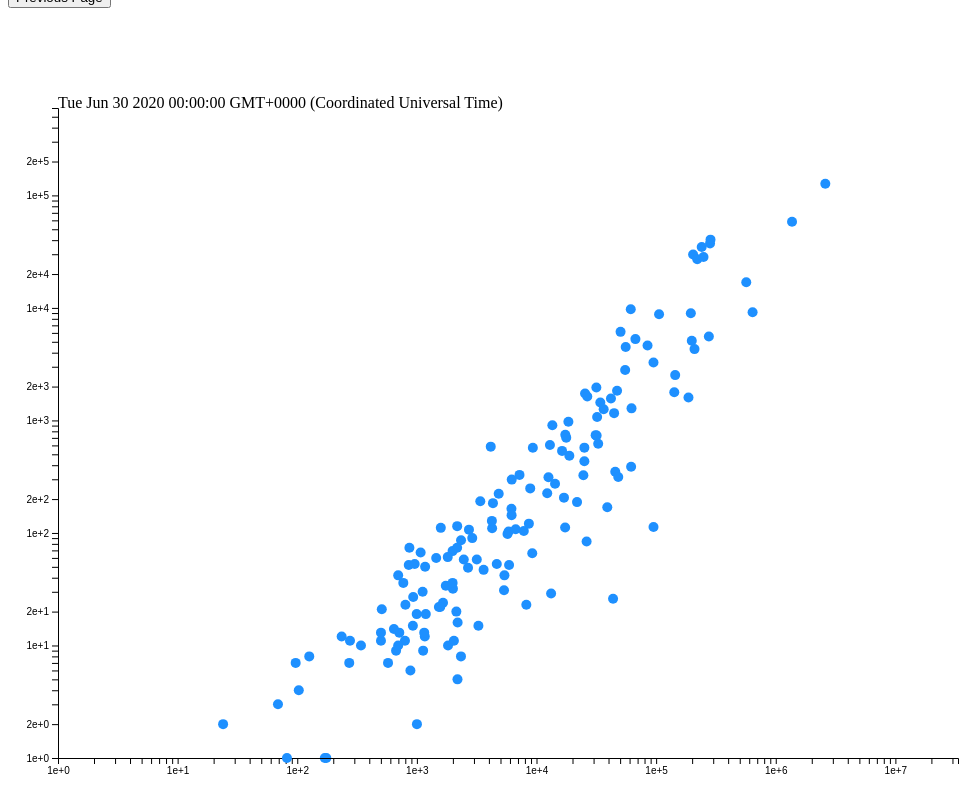
D3 v5 page, settled after 480 driven frames (8 s of simulated time); the page loaded 2 data file(s).



            // Some parameters 
            var g_scatter, g_country;
            const margin = {top: 100, left: 50, bottom: 50, right: 50};
            const svgwidth = d3.select('#mainsvg').attr('width');
            const svgheight = d3.select('#mainsvg').attr('height');
            const innerwidth = svgwidth - margin.left - margin.right;
            const innerheight = svgheight - margin.top - margin.bottom;
            var xScale, yScale;
            const duration = 50; // set the duration of transition to 100ms

            let alldata = [];
            let date_lst = [];
            let country_lst = []

            const tooltip = d3.select('body').append('div')
                .attr('class', 'tooltip')
                .style('opacity', 0)
                .style('position', 'absolute');

            // This is the function for initialization
            const renderInit = function(data){

                let firstday = date_lst[0];
                xScale = d3.scaleLog()
                .domain([1, d3.max(data, d => d.Confirmed[date_lst.length - 1])])
                .range([0, innerwidth]);

                yScale = d3.scaleLog()
                .domain([d3.max(data, d => d.Death[date_lst.length - 1]), 1])
                .range([0, innerheight]);
 
                let xAxis = d3.axisBottom(xScale);
                let yAxis = d3.axisLeft(yScale);

                g_scatter = d3.select('#mainsvg')
                .append('g')
                    .attr('id', 'scatterplot')
                    .attr('transform', `translate(${margin.left}, ${margin.top})`);
                
                g_scatter.append('text')
                .attr('id', 'date_text')
                .text(date_lst[0].toLocaleDateString());

                data = data.filter(d => (d.Confirmed[0] !== 0 && d.Death[0] !== 0))


                g_scatter.selectAll('circle')
                .data(data, d => d.Country)
                .enter()
                .append('circle')
                    .attr('cx', d => xScale(d.Confirmed[0]))
                    .attr('cy', d => yScale(d.Death[0]))
                    .attr('r', 5)
                    .attr('fill', 'dodgerblue')
                    .on('mouseover', function(d){
                        const tiptext = 'Country: ' + d.Country
                        + '<br>' + 'Confirmed: ' + d.Confirmed[0].toString()
                        + '<br>' + 'Death: ' + d.Death[0].toString();
                            // raise the tooltip around the mouse
                        tooltip.html(tiptext)
                        .style('opacity', 1)
                        .style('top', (event.pageY - 30) + 'px')
                        .style('left', (event.pageX) + 'px');

                        d3.select(this)
                        .attr('fill', 'red')
                        .attr('r', 8)
                        .style('opacity', 0.5);
                    })
                    .on('mouseout', function(d){

                        // raise the tooltip around the mouse
                        tooltip.style('opacity', 0);

                        d3.select(this)
                        .attr('fill', 'dodgerblue')
                        .attr('r', 5)
                        .style('opacity', 1);
                    });

            
                let g_xAxis = g_scatter.append('g').call(xAxis)
                .attr('id', 'xaxis')
                .attr('transform', `translate(0, ${innerheight})`);

                let g_yAxis = g_scatter.append('g').call(yAxis)
                .attr('id', 'yaxis')

            }

            const renderUpdate = function(data, date_idx){

                // select the scatter plot
                g_scatter = d3.select('#scatterplot');

                data = data.filter(d => (d.Confirmed[date_idx] !== 0 && d.Death[date_idx] !== 0))

                // update every date
                let circleupdate = g_scatter.selectAll('circle')
                .data(data, d => d.Country); // assign a key for matching when updated
                

                let circleenter = circleupdate.enter()
                .append('circle')
                    .attr('cx', d => xScale(d.Confirmed[date_idx]))
                    .attr('cy', d => yScale(d.Death[date_idx]))
                    .attr('r', 5)
                    .attr('fill', 'dodgerblue');

                
                circleupdate.merge(circleenter)
                .transition().duration(duration)
                .attr('cx', d => xScale(d.Confirmed[date_idx]))
                .attr('cy', d => yScale(d.Death[date_idx]))

                g_scatter.selectAll('circle')
                .on('mouseover', function(d){

                    const tiptext = 'Country: ' + d.Country
                        + '<br>' + 'Confirmed: ' + d.Confirmed[date_idx].toString()
                    + '<br>' + 'Death: ' + d.Death[date_idx].toString();

                    // raise the tooltip around the mouse
                    // AN ISSUE HERE: sometimes the mouse is an arrow, other time the cursor(text selection)
                    // Solution: 1.this is because when mouseout, the text still there just transparent, we should make the text = ''
                    // 2. when mouseover, the text can be wide and high, so the text cover the arrow, we should set the top, left attribute to make the text away from mouse
                    tooltip.html(tiptext)
                    .style('opacity', 1)
                    .style('top', (event.pageY - 100) + 'px')
                    .style('left', (event.pageX - 100) + 'px'); 


                    d3.select(this)
                    .attr('fill', 'red')
                    .attr('r', 8)
                    .style('opacity', 0.5);
                    })
                .on('mouseout', function(d){

                    // raise the tooltip around the mouse
                    tooltip.html('')
                    .style('opacity', 0);

                    d3.select(this)
                    .attr('fill', 'dodgerblue')
                    .attr('r', 5)
                    .style('opacity', 1);
                    })  
                .on('click', function(d){
                    g_scatter.style('visibility', 'hidden');
                    scene3(d.Country);
                });


                g_scatter.selectAll('#date_text').remove();
                g_scatter.append('text')
                .attr('id', 'date_text')
                .text(date_lst[date_idx]);
                    
                            
            }

            async function scene3(country){


                // retrieve the data of the country, we need to reconstruct to make it an array
                let country_rawdata = alldata[country_lst.indexOf(country)];
                let countrydata = [];
                let i;
                for (i = 0; i < country_rawdata.Confirmed.length; i++){
                    let newitem = {'date': date_lst[i], 
                                'confirmed': country_rawdata.Confirmed[i],
                                'death': country_rawdata.Death[i]};
                    countrydata.push(newitem);
                }

                // xscale is for date
                let country_xScale = d3.scaleTime()
                .domain(d3.extent(countrydata, d => d.date))
                .range([0, innerwidth]);

                // yscale is for total confirmed cases in the world
                let country_yScale = d3.scaleLinear()
                .domain([0, d3.max(countrydata, d => d.confirmed)].reverse())
                .range([0, innerheight]);

                // here is another new scale for the bars for display
                let barScale = d3.scaleBand()
                .domain(countrydata.map(d => d.date))
                .range([0, innerwidth]);

                // add the country group
                g_country = d3.select('#mainsvg')
                .append('g')
                    .attr('id', 'g_country')
                    .attr('transform', `translate(${margin.left}, ${margin.top})`);

                g_country.append('text')
                .attr('id', 'country_text')
                .text(country.toString());                    

                let country_xAxis = d3.axisBottom(country_xScale);
                let country_yAxis = d3.axisLeft(country_yScale);

                let g_xAxis = g_country.append('g').call(country_xAxis)
                .attr('id', 'country_xaxis')
                .attr('transform', `translate(0, ${innerheight})`);

                let g_yAxis = g_country.append('g').call(country_yAxis)
                .attr('id', 'country_yaxis');

                let confirmed_linefunc = d3.line()
                .x(d => country_xScale(d.date))
                .y(d => country_yScale(d.confirmed));

                let confirmed_line = g_country.append('path')
                .attr('id', 'confirmed_line')
                .datum(countrydata)
                .attr('d', confirmed_linefunc)
                .attr('stroke', 'steelblue')
                .attr("stroke-width", 1.5)
                .attr("stroke-linejoin", "round")
                .attr("stroke-linecap", "round")
                .attr('fill', 'none')
                .style('opacity', 0.8);

                const tooltip = d3.select('body').append('div')
                    .attr('class', 'tooltip')
                    .style('opacity', 0)
                    .style('position', 'absolute');

                // now what i want is vanoid, when every point relates to a opaque bar for selection
                g_country.selectAll('rect')
                    .data(countrydata)
                    .enter()
                    .append('rect')
                        .attr('x', d => country_xScale(d.date) - 0.49 * barScale.bandwidth())
                        .attr('y', 0)
                        .attr('width', 5 * barScale.bandwidth())
                        .attr('height', innerheight)
                        .attr('fill', 'red')
                        .style('opacity', 0)
                        .on('mouseover', function(d) { // pay attention => can't define this, has be to function(d)
                            d3.select(this)
                            .style('opacity', 0.3);
                            
                            // the text for tooptip: date & total cases
                            const tiptext = 'Date: ' + d.date.toLocaleDateString() + '<br>' + 'Total Cases: ' + d.confirmed.toString();
                            // raise the tooltip around the mouse
                            tooltip.html(tiptext)
                            .style('opacity', 1)
                            .style('top', (event.pageY - 100) + 'px')
                            .style('left', (event.pageX - 100) + 'px');
                            

                        })
                        .on('mouseout', function(d) {
                            d3.select(this)
                            .style('opacity', 0);

                            tooltip.html('')
                            .style('opacity', 0);

                        });
                document.getElementById('switch').onclick = switchfrom3to2;
            };

            async function scene2(){
                
                // Load the confirmed data
                let load_confirmed = await d3.csv("confirmed.csv").then(data => {
                    console.log(data);
                    date_lst = Object.keys(data[0]).slice(3); // store the dates in a list 
                    date_lst = date_lst.map(d => new Date(d));
                    
                    data.forEach(d => {

                        let newcountry = {};
                        newcountry['Confirmed'] = Object.values(d).slice(3).map(d => +(d));
                        newcountry['Country'] = d['Country/Region'];
                        alldata.push(newcountry); //remember push rather than append in js

                    
                    });
                    country_lst = alldata.map(d => d.Country);
                });
                
                // Load the death data
                let load_death = await d3.csv('death.csv').then(data => {
                    let idx = 0;
                    data.forEach(d => {

                        alldata[idx]['Death'] = Object.values(d).slice(3).map(d => +(d));
                        idx += 1;

                    });
                });

                renderInit(alldata);
                let idx = 1;

                let interval = setInterval(() => {
                    if (idx >= date_lst.length){
                        clearInterval(interval);
                    }
                    else{
                        renderUpdate(alldata, idx);
                        idx += 1;
                        console.log(date_lst[idx])
                    }
                    
    
                }, duration);


            };

            const switchfrom3to2 = function(){
                g_scatter.style('visibility', 'visible');
                g_country.style('visibility', 'hidden');
                document.getElementById('switch').onclick = function(){location.href='scene1_timeline.html'};
                
            };
            
            scene2();

            
        

### data: confirmed.csv
Country/Region, Lat, Long, 2020/1/22, 2020/1/23, 2020/1/24, 2020/1/25, 2020/1/26, 2020/1/27, 2020/1/28, 2020/1/29, 2020/1/30, 2020/1/31, 2020/2/1, 2020/2/2, 2020/2/3, 2020/2/4, 2020/2/5, 2020/2/6, 2020/2/7, 2020/2/8, 2020/2/9, 2020/2/10, 2020/2/11
Afghanistan, 33.94, 67.71, 0, 0, 0, 0, 0, 0, 0, 0, 0, 0, 0, 0, 0, 0, 0, 0, 0, 0, 0, 0, 0
Albania, 41.15, 20.17, 0, 0, 0, 0, 0, 0, 0, 0, 0, 0, 0, 0, 0, 0, 0, 0, 0, 0, 0, 0, 0
Algeria, 28.03, 1.66, 0, 0, 0, 0, 0, 0, 0, 0, 0, 0, 0, 0, 0, 0, 0, 0, 0, 0, 0, 0, 0
Andorra, 42.51, 1.522, 0, 0, 0, 0, 0, 0, 0, 0, 0, 0, 0, 0, 0, 0, 0, 0, 0, 0, 0, 0, 0
Angola, -11.2, 17.87, 0, 0, 0, 0, 0, 0, 0, 0, 0, 0, 0, 0, 0, 0, 0, 0, 0, 0, 0, 0, 0
Antigua and Barbuda, 17.06, -61.8, 0, 0, 0, 0, 0, 0, 0, 0, 0, 0, 0, 0, 0, 0, 0, 0, 0, 0, 0, 0, 0
Argentina, -38.42, -63.62, 0, 0, 0, 0, 0, 0, 0, 0, 0, 0, 0, 0, 0, 0, 0, 0, 0, 0, 0, 0, 0
Armenia, 40.07, 45.04, 0, 0, 0, 0, 0, 0, 0, 0, 0, 0, 0, 0, 0, 0, 0, 0, 0, 0, 0, 0, 0
Australia, -256.9, 1131, 0, 0, 0, 0, 4, 5, 5, 6, 9, 9, 12, 12, 12, 13, 13, 14, 15, 15, 15, 15, 15
Austria, 47.52, 14.55, 0, 0, 0, 0, 0, 0, 0, 0, 0, 0, 0, 0, 0, 0, 0, 0, 0, 0, 0, 0, 0
Azerbaijan, 40.14, 47.58, 0, 0, 0, 0, 0, 0, 0, 0, 0, 0, 0, 0, 0, 0, 0, 0, 0, 0, 0, 0, 0
Bahrain, 26.03, 50.55, 0, 0, 0, 0, 0, 0, 0, 0, 0, 0, 0, 0, 0, 0, 0, 0, 0, 0, 0, 0, 0
Bangladesh, 23.68, 90.36, 0, 0, 0, 0, 0, 0, 0, 0, 0, 0, 0, 0, 0, 0, 0, 0, 0, 0, 0, 0, 0
Barbados, 13.19, -59.54, 0, 0, 0, 0, 0, 0, 0, 0, 0, 0, 0, 0, 0, 0, 0, 0, 0, 0, 0, 0, 0
Belarus, 53.71, 27.95, 0, 0, 0, 0, 0, 0, 0, 0, 0, 0, 0, 0, 0, 0, 0, 0, 0, 0, 0, 0, 0
Belgium, 50.83, 4.47, 0, 0, 0, 0, 0, 0, 0, 0, 0, 0, 0, 0, 0, 1, 1, 1, 1, 1, 1, 1, 1
Belize, 17.19, -88.5, 0, 0, 0, 0, 0, 0, 0, 0, 0, 0, 0, 0, 0, 0, 0, 0, 0, 0, 0, 0, 0
Benin, 9.308, 2.316, 0, 0, 0, 0, 0, 0, 0, 0, 0, 0, 0, 0, 0, 0, 0, 0, 0, 0, 0, 0, 0
Bhutan, 27.51, 90.43, 0, 0, 0, 0, 0, 0, 0, 0, 0, 0, 0, 0, 0, 0, 0, 0, 0, 0, 0, 0, 0
Bolivia, -16.29, -63.59, 0, 0, 0, 0, 0, 0, 0, 0, 0, 0, 0, 0, 0, 0, 0, 0, 0, 0, 0, 0, 0
Bosnia and Herzegovina, 43.92, 17.68, 0, 0, 0, 0, 0, 0, 0, 0, 0, 0, 0, 0, 0, 0, 0, 0, 0, 0, 0, 0, 0
Botswana, -22.33, 24.68, 0, 0, 0, 0, 0, 0, 0, 0, 0, 0, 0, 0, 0, 0, 0, 0, 0, 0, 0, 0, 0
Brazil, -14.23, -51.93, 0, 0, 0, 0, 0, 0, 0, 0, 0, 0, 0, 0, 0, 0, 0, 0, 0, 0, 0, 0, 0
Bulgaria, 42.73, 25.49, 0, 0, 0, 0, 0, 0, 0, 0, 0, 0, 0, 0, 0, 0, 0, 0, 0, 0, 0, 0, 0
Burkina Faso, 12.24, -1.562, 0, 0, 0, 0, 0, 0, 0, 0, 0, 0, 0, 0, 0, 0, 0, 0, 0, 0, 0, 0, 0
Burundi, -3.373, 29.92, 0, 0, 0, 0, 0, 0, 0, 0, 0, 0, 0, 0, 0, 0, 0, 0, 0, 0, 0, 0, 0
Cabo Verde, 16.54, -23.04, 0, 0, 0, 0, 0, 0, 0, 0, 0, 0, 0, 0, 0, 0, 0, 0, 0, 0, 0, 0, 0
Cambodia, 11.55, 104.9, 0, 0, 0, 0, 0, 1, 1, 1, 1, 1, 1, 1, 1, 1, 1, 1, 1, 1, 1, 1, 1
Cameroon, 3.848, 11.5, 0, 0, 0, 0, 0, 0, 0, 0, 0, 0, 0, 0, 0, 0, 0, 0, 0, 0, 0, 0, 0
Canada, 708.9, -1203, 0, 0, 0, 0, 1, 1, 2, 2, 2, 4, 4, 4, 4, 4, 5, 5, 7, 7, 7, 7, 7
Central African Republic, 6.611, 20.94, 0, 0, 0, 0, 0, 0, 0, 0, 0, 0, 0, 0, 0, 0, 0, 0, 0, 0, 0, 0, 0
Chad, 15.45, 18.73, 0, 0, 0, 0, 0, 0, 0, 0, 0, 0, 0, 0, 0, 0, 0, 0, 0, 0, 0, 0, 0
Chile, -35.68, -71.54, 0, 0, 0, 0, 0, 0, 0, 0, 0, 0, 0, 0, 0, 0, 0, 0, 0, 0, 0, 0, 0
China, 1085, 3689, 548, 643, 920, 1406, 2075, 2877, 5509, 6087, 8141, 9802, 11891, 16630, 19716, 23707, 27440, 30587, 34110, 36814, 39829, 42354, 44386
Colombia, 4.571, -74.3, 0, 0, 0, 0, 0, 0, 0, 0, 0, 0, 0, 0, 0, 0, 0, 0, 0, 0, 0, 0, 0
Comoros, -11.65, 43.33, 0, 0, 0, 0, 0, 0, 0, 0, 0, 0, 0, 0, 0, 0, 0, 0, 0, 0, 0, 0, 0
Costa Rica, 9.749, -83.75, 0, 0, 0, 0, 0, 0, 0, 0, 0, 0, 0, 0, 0, 0, 0, 0, 0, 0, 0, 0, 0
Cote d'Ivoire, 7.54, -5.547, 0, 0, 0, 0, 0, 0, 0, 0, 0, 0, 0, 0, 0, 0, 0, 0, 0, 0, 0, 0, 0
Croatia, 45.1, 15.2, 0, 0, 0, 0, 0, 0, 0, 0, 0, 0, 0, 0, 0, 0, 0, 0, 0, 0, 0, 0, 0
Cuba, 21.52, -77.78, 0, 0, 0, 0, 0, 0, 0, 0, 0, 0, 0, 0, 0, 0, 0, 0, 0, 0, 0, 0, 0
Cyprus, 35.13, 33.43, 0, 0, 0, 0, 0, 0, 0, 0, 0, 0, 0, 0, 0, 0, 0, 0, 0, 0, 0, 0, 0
Denmark, 189.9, -40.01, 0, 0, 0, 0, 0, 0, 0, 0, 0, 0, 0, 0, 0, 0, 0, 0, 0, 0, 0, 0, 0
Djibouti, 11.83, 42.59, 0, 0, 0, 0, 0, 0, 0, 0, 0, 0, 0, 0, 0, 0, 0, 0, 0, 0, 0, 0, 0
Dominica, 15.41, -61.37, 0, 0, 0, 0, 0, 0, 0, 0, 0, 0, 0, 0, 0, 0, 0, 0, 0, 0, 0, 0, 0
Dominican Republic, 18.74, -70.16, 0, 0, 0, 0, 0, 0, 0, 0, 0, 0, 0, 0, 0, 0, 0, 0, 0, 0, 0, 0, 0
Ecuador, -1.831, -78.18, 0, 0, 0, 0, 0, 0, 0, 0, 0, 0, 0, 0, 0, 0, 0, 0, 0, 0, 0, 0, 0
El Salvador, 13.79, -88.9, 0, 0, 0, 0, 0, 0, 0, 0, 0, 0, 0, 0, 0, 0, 0, 0, 0, 0, 0, 0, 0
Equatorial Guinea, 1.651, 10.27, 0, 0, 0, 0, 0, 0, 0, 0, 0, 0, 0, 0, 0, 0, 0, 0, 0, 0, 0, 0, 0
Eritrea, 15.18, 39.78, 0, 0, 0, 0, 0, 0, 0, 0, 0, 0, 0, 0, 0, 0, 0, 0, 0, 0, 0, 0, 0
Estonia, 58.6, 25.01, 0, 0, 0, 0, 0, 0, 0, 0, 0, 0, 0, 0, 0, 0, 0, 0, 0, 0, 0, 0, 0
Eswatini, -26.52, 31.47, 0, 0, 0, 0, 0, 0, 0, 0, 0, 0, 0, 0, 0, 0, 0, 0, 0, 0, 0, 0, 0
Ethiopia, 9.145, 40.49, 0, 0, 0, 0, 0, 0, 0, 0, 0, 0, 0, 0, 0, 0, 0, 0, 0, 0, 0, 0, 0
Fiji, -17.71, 178.1, 0, 0, 0, 0, 0, 0, 0, 0, 0, 0, 0, 0, 0, 0, 0, 0, 0, 0, 0, 0, 0
Finland, 61.92, 25.75, 0, 0, 0, 0, 0, 0, 0, 1, 1, 1, 1, 1, 1, 1, 1, 1, 1, 1, 1, 1, 1
France, 77.1, -118.1, 0, 0, 2, 3, 3, 3, 4, 5, 5, 5, 6, 6, 6, 6, 6, 6, 6, 11, 11, 11, 11
Gabon, -0.8037, 11.61, 0, 0, 0, 0, 0, 0, 0, 0, 0, 0, 0, 0, 0, 0, 0, 0, 0, 0, 0, 0, 0
Georgia, 42.32, 43.36, 0, 0, 0, 0, 0, 0, 0, 0, 0, 0, 0, 0, 0, 0, 0, 0, 0, 0, 0, 0, 0
Germany, 51.17, 10.45, 0, 0, 0, 0, 0, 1, 4, 4, 4, 5, 8, 10, 12, 12, 12, 12, 13, 13, 14, 14, 16
Ghana, 7.947, -1.023, 0, 0, 0, 0, 0, 0, 0, 0, 0, 0, 0, 0, 0, 0, 0, 0, 0, 0, 0, 0, 0
Greece, 39.07, 21.82, 0, 0, 0, 0, 0, 0, 0, 0, 0, 0, 0, 0, 0, 0, 0, 0, 0, 0, 0, 0, 0
... 109 more rows

### data: death.csv
Country/Region, Lat, Long, 2020/1/22, 2020/1/23, 2020/1/24, 2020/1/25, 2020/1/26, 2020/1/27, 2020/1/28, 2020/1/29, 2020/1/30, 2020/1/31, 2020/2/1, 2020/2/2, 2020/2/3, 2020/2/4, 2020/2/5, 2020/2/6, 2020/2/7, 2020/2/8, 2020/2/9, 2020/2/10, 2020/2/11
Afghanistan, 33.94, 67.71, 0, 0, 0, 0, 0, 0, 0, 0, 0, 0, 0, 0, 0, 0, 0, 0, 0, 0, 0, 0, 0
Albania, 41.15, 20.17, 0, 0, 0, 0, 0, 0, 0, 0, 0, 0, 0, 0, 0, 0, 0, 0, 0, 0, 0, 0, 0
Algeria, 28.03, 1.66, 0, 0, 0, 0, 0, 0, 0, 0, 0, 0, 0, 0, 0, 0, 0, 0, 0, 0, 0, 0, 0
Andorra, 42.51, 1.522, 0, 0, 0, 0, 0, 0, 0, 0, 0, 0, 0, 0, 0, 0, 0, 0, 0, 0, 0, 0, 0
Angola, -11.2, 17.87, 0, 0, 0, 0, 0, 0, 0, 0, 0, 0, 0, 0, 0, 0, 0, 0, 0, 0, 0, 0, 0
Antigua and Barbuda, 17.06, -61.8, 0, 0, 0, 0, 0, 0, 0, 0, 0, 0, 0, 0, 0, 0, 0, 0, 0, 0, 0, 0, 0
Argentina, -38.42, -63.62, 0, 0, 0, 0, 0, 0, 0, 0, 0, 0, 0, 0, 0, 0, 0, 0, 0, 0, 0, 0, 0
Armenia, 40.07, 45.04, 0, 0, 0, 0, 0, 0, 0, 0, 0, 0, 0, 0, 0, 0, 0, 0, 0, 0, 0, 0, 0
Australia, -256.9, 1131, 0, 0, 0, 0, 0, 0, 0, 0, 0, 0, 0, 0, 0, 0, 0, 0, 0, 0, 0, 0, 0
Austria, 47.52, 14.55, 0, 0, 0, 0, 0, 0, 0, 0, 0, 0, 0, 0, 0, 0, 0, 0, 0, 0, 0, 0, 0
Azerbaijan, 40.14, 47.58, 0, 0, 0, 0, 0, 0, 0, 0, 0, 0, 0, 0, 0, 0, 0, 0, 0, 0, 0, 0, 0
Bahrain, 26.03, 50.55, 0, 0, 0, 0, 0, 0, 0, 0, 0, 0, 0, 0, 0, 0, 0, 0, 0, 0, 0, 0, 0
Bangladesh, 23.68, 90.36, 0, 0, 0, 0, 0, 0, 0, 0, 0, 0, 0, 0, 0, 0, 0, 0, 0, 0, 0, 0, 0
Barbados, 13.19, -59.54, 0, 0, 0, 0, 0, 0, 0, 0, 0, 0, 0, 0, 0, 0, 0, 0, 0, 0, 0, 0, 0
Belarus, 53.71, 27.95, 0, 0, 0, 0, 0, 0, 0, 0, 0, 0, 0, 0, 0, 0, 0, 0, 0, 0, 0, 0, 0
Belgium, 50.83, 4.47, 0, 0, 0, 0, 0, 0, 0, 0, 0, 0, 0, 0, 0, 0, 0, 0, 0, 0, 0, 0, 0
Belize, 17.19, -88.5, 0, 0, 0, 0, 0, 0, 0, 0, 0, 0, 0, 0, 0, 0, 0, 0, 0, 0, 0, 0, 0
Benin, 9.308, 2.316, 0, 0, 0, 0, 0, 0, 0, 0, 0, 0, 0, 0, 0, 0, 0, 0, 0, 0, 0, 0, 0
Bhutan, 27.51, 90.43, 0, 0, 0, 0, 0, 0, 0, 0, 0, 0, 0, 0, 0, 0, 0, 0, 0, 0, 0, 0, 0
Bolivia, -16.29, -63.59, 0, 0, 0, 0, 0, 0, 0, 0, 0, 0, 0, 0, 0, 0, 0, 0, 0, 0, 0, 0, 0
Bosnia and Herzegovina, 43.92, 17.68, 0, 0, 0, 0, 0, 0, 0, 0, 0, 0, 0, 0, 0, 0, 0, 0, 0, 0, 0, 0, 0
Botswana, -22.33, 24.68, 0, 0, 0, 0, 0, 0, 0, 0, 0, 0, 0, 0, 0, 0, 0, 0, 0, 0, 0, 0, 0
Brazil, -14.23, -51.93, 0, 0, 0, 0, 0, 0, 0, 0, 0, 0, 0, 0, 0, 0, 0, 0, 0, 0, 0, 0, 0
Bulgaria, 42.73, 25.49, 0, 0, 0, 0, 0, 0, 0, 0, 0, 0, 0, 0, 0, 0, 0, 0, 0, 0, 0, 0, 0
Burkina Faso, 12.24, -1.562, 0, 0, 0, 0, 0, 0, 0, 0, 0, 0, 0, 0, 0, 0, 0, 0, 0, 0, 0, 0, 0
Burundi, -3.373, 29.92, 0, 0, 0, 0, 0, 0, 0, 0, 0, 0, 0, 0, 0, 0, 0, 0, 0, 0, 0, 0, 0
Cabo Verde, 16.54, -23.04, 0, 0, 0, 0, 0, 0, 0, 0, 0, 0, 0, 0, 0, 0, 0, 0, 0, 0, 0, 0, 0
Cambodia, 11.55, 104.9, 0, 0, 0, 0, 0, 0, 0, 0, 0, 0, 0, 0, 0, 0, 0, 0, 0, 0, 0, 0, 0
Cameroon, 3.848, 11.5, 0, 0, 0, 0, 0, 0, 0, 0, 0, 0, 0, 0, 0, 0, 0, 0, 0, 0, 0, 0, 0
Canada, 708.9, -1203, 0, 0, 0, 0, 0, 0, 0, 0, 0, 0, 0, 0, 0, 0, 0, 0, 0, 0, 0, 0, 0
Central African Republic, 6.611, 20.94, 0, 0, 0, 0, 0, 0, 0, 0, 0, 0, 0, 0, 0, 0, 0, 0, 0, 0, 0, 0, 0
Chad, 15.45, 18.73, 0, 0, 0, 0, 0, 0, 0, 0, 0, 0, 0, 0, 0, 0, 0, 0, 0, 0, 0, 0, 0
Chile, -35.68, -71.54, 0, 0, 0, 0, 0, 0, 0, 0, 0, 0, 0, 0, 0, 0, 0, 0, 0, 0, 0, 0, 0
China, 1085, 3689, 17, 18, 26, 42, 56, 82, 131, 133, 171, 213, 259, 361, 425, 491, 563, 633, 718, 805, 905, 1012, 1112
Colombia, 4.571, -74.3, 0, 0, 0, 0, 0, 0, 0, 0, 0, 0, 0, 0, 0, 0, 0, 0, 0, 0, 0, 0, 0
Comoros, -11.65, 43.33, 0, 0, 0, 0, 0, 0, 0, 0, 0, 0, 0, 0, 0, 0, 0, 0, 0, 0, 0, 0, 0
Costa Rica, 9.749, -83.75, 0, 0, 0, 0, 0, 0, 0, 0, 0, 0, 0, 0, 0, 0, 0, 0, 0, 0, 0, 0, 0
Cote d'Ivoire, 7.54, -5.547, 0, 0, 0, 0, 0, 0, 0, 0, 0, 0, 0, 0, 0, 0, 0, 0, 0, 0, 0, 0, 0
Croatia, 45.1, 15.2, 0, 0, 0, 0, 0, 0, 0, 0, 0, 0, 0, 0, 0, 0, 0, 0, 0, 0, 0, 0, 0
Cuba, 21.52, -77.78, 0, 0, 0, 0, 0, 0, 0, 0, 0, 0, 0, 0, 0, 0, 0, 0, 0, 0, 0, 0, 0
Cyprus, 35.13, 33.43, 0, 0, 0, 0, 0, 0, 0, 0, 0, 0, 0, 0, 0, 0, 0, 0, 0, 0, 0, 0, 0
Denmark, 189.9, -40.01, 0, 0, 0, 0, 0, 0, 0, 0, 0, 0, 0, 0, 0, 0, 0, 0, 0, 0, 0, 0, 0
Djibouti, 11.83, 42.59, 0, 0, 0, 0, 0, 0, 0, 0, 0, 0, 0, 0, 0, 0, 0, 0, 0, 0, 0, 0, 0
Dominica, 15.41, -61.37, 0, 0, 0, 0, 0, 0, 0, 0, 0, 0, 0, 0, 0, 0, 0, 0, 0, 0, 0, 0, 0
Dominican Republic, 18.74, -70.16, 0, 0, 0, 0, 0, 0, 0, 0, 0, 0, 0, 0, 0, 0, 0, 0, 0, 0, 0, 0, 0
Ecuador, -1.831, -78.18, 0, 0, 0, 0, 0, 0, 0, 0, 0, 0, 0, 0, 0, 0, 0, 0, 0, 0, 0, 0, 0
El Salvador, 13.79, -88.9, 0, 0, 0, 0, 0, 0, 0, 0, 0, 0, 0, 0, 0, 0, 0, 0, 0, 0, 0, 0, 0
Equatorial Guinea, 1.651, 10.27, 0, 0, 0, 0, 0, 0, 0, 0, 0, 0, 0, 0, 0, 0, 0, 0, 0, 0, 0, 0, 0
Eritrea, 15.18, 39.78, 0, 0, 0, 0, 0, 0, 0, 0, 0, 0, 0, 0, 0, 0, 0, 0, 0, 0, 0, 0, 0
Estonia, 58.6, 25.01, 0, 0, 0, 0, 0, 0, 0, 0, 0, 0, 0, 0, 0, 0, 0, 0, 0, 0, 0, 0, 0
Eswatini, -26.52, 31.47, 0, 0, 0, 0, 0, 0, 0, 0, 0, 0, 0, 0, 0, 0, 0, 0, 0, 0, 0, 0, 0
Ethiopia, 9.145, 40.49, 0, 0, 0, 0, 0, 0, 0, 0, 0, 0, 0, 0, 0, 0, 0, 0, 0, 0, 0, 0, 0
Fiji, -17.71, 178.1, 0, 0, 0, 0, 0, 0, 0, 0, 0, 0, 0, 0, 0, 0, 0, 0, 0, 0, 0, 0, 0
Finland, 61.92, 25.75, 0, 0, 0, 0, 0, 0, 0, 0, 0, 0, 0, 0, 0, 0, 0, 0, 0, 0, 0, 0, 0
France, 77.1, -118.1, 0, 0, 0, 0, 0, 0, 0, 0, 0, 0, 0, 0, 0, 0, 0, 0, 0, 0, 0, 0, 0
Gabon, -0.8037, 11.61, 0, 0, 0, 0, 0, 0, 0, 0, 0, 0, 0, 0, 0, 0, 0, 0, 0, 0, 0, 0, 0
Georgia, 42.32, 43.36, 0, 0, 0, 0, 0, 0, 0, 0, 0, 0, 0, 0, 0, 0, 0, 0, 0, 0, 0, 0, 0
Germany, 51.17, 10.45, 0, 0, 0, 0, 0, 0, 0, 0, 0, 0, 0, 0, 0, 0, 0, 0, 0, 0, 0, 0, 0
Ghana, 7.947, -1.023, 0, 0, 0, 0, 0, 0, 0, 0, 0, 0, 0, 0, 0, 0, 0, 0, 0, 0, 0, 0, 0
Greece, 39.07, 21.82, 0, 0, 0, 0, 0, 0, 0, 0, 0, 0, 0, 0, 0, 0, 0, 0, 0, 0, 0, 0, 0
... 109 more rows